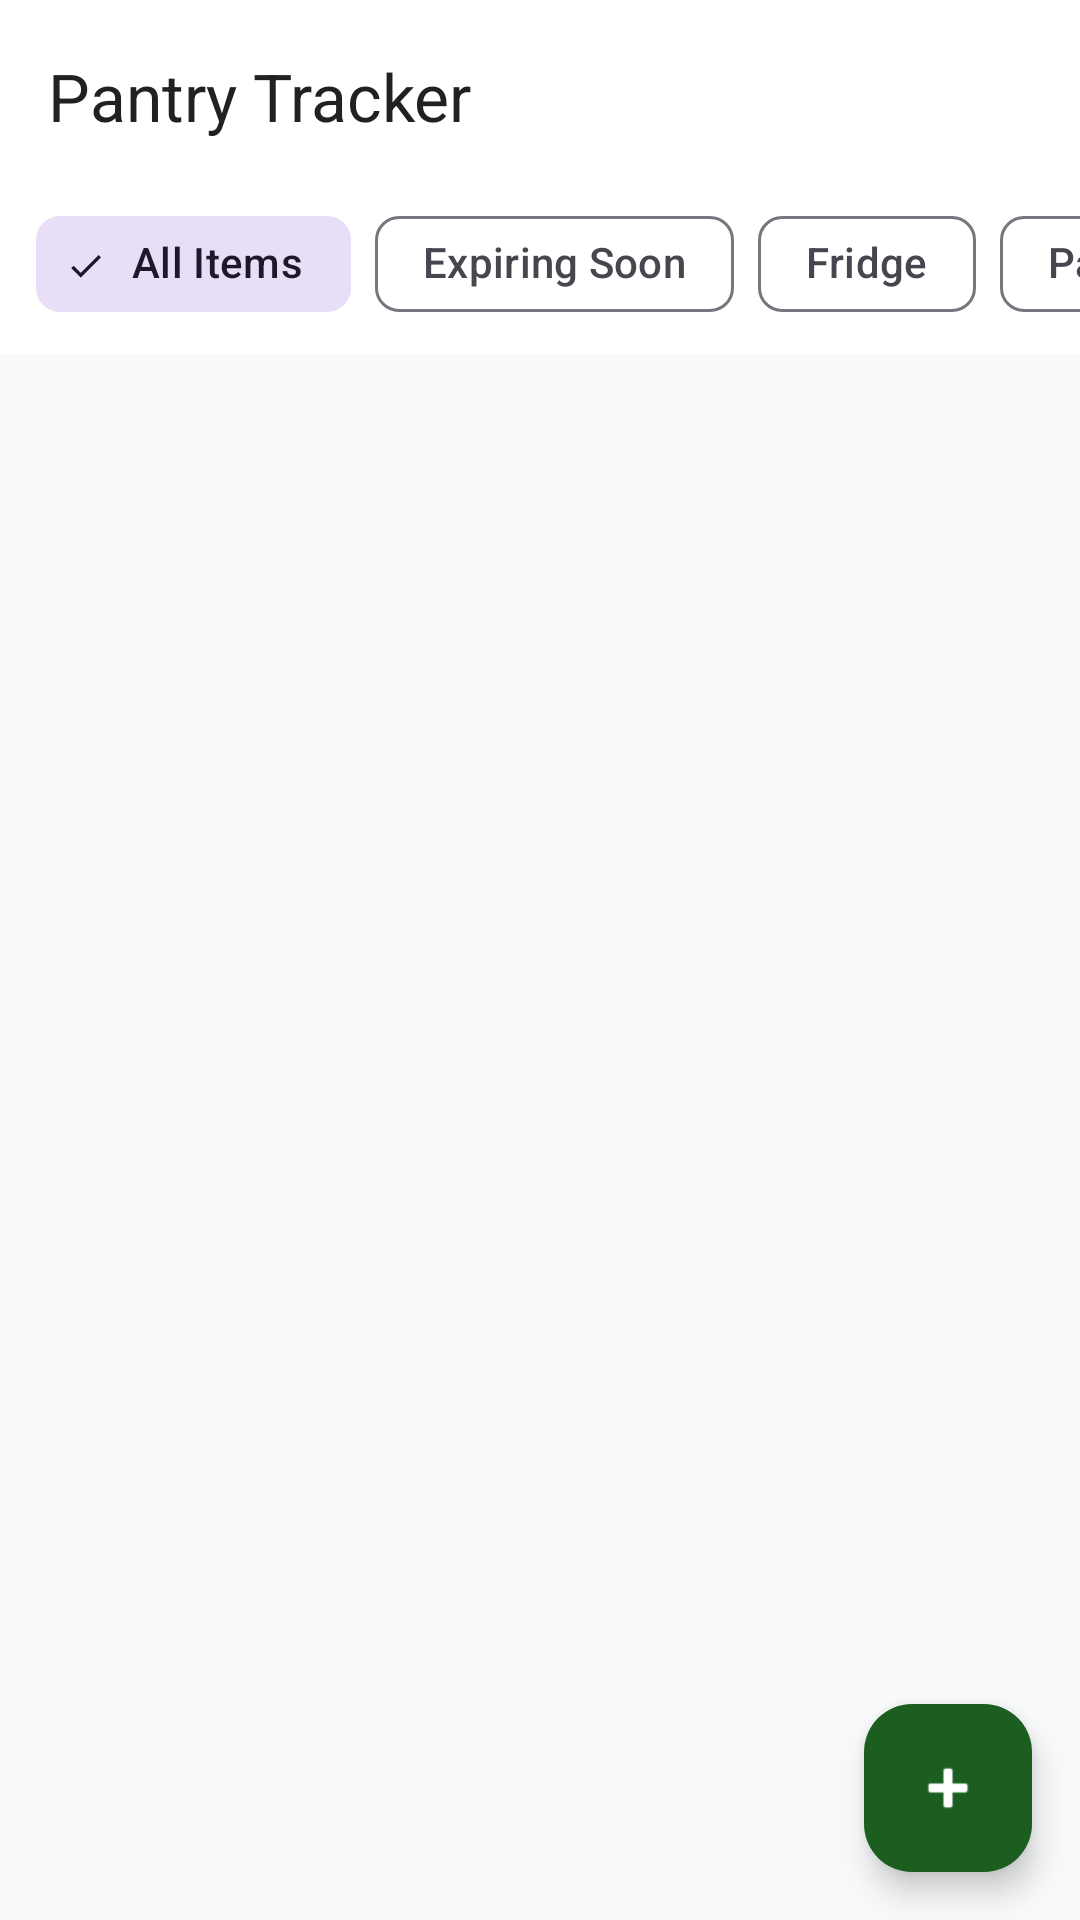

Layout XML and referenced resources for this Android screen:
<!-- AndroidManifest.xml: application theme Theme.PantryTracker -->
<!-- res/layout/fragment_pantry_list.xml -->
<?xml version="1.0" encoding="utf-8"?>
<androidx.coordinatorlayout.widget.CoordinatorLayout xmlns:android="http://schemas.android.com/apk/res/android"
    xmlns:app="http://schemas.android.com/apk/res-auto"
    xmlns:tools="http://schemas.android.com/tools"
    android:layout_width="match_parent"
    android:layout_height="match_parent"
    android:background="@color/background_screen">

    <com.google.android.material.appbar.AppBarLayout
        android:layout_width="match_parent"
        android:layout_height="wrap_content"
        android:background="@color/surface_card"
        app:elevation="1dp">

        <com.google.android.material.appbar.MaterialToolbar
            android:id="@+id/toolbar"
            android:layout_width="match_parent"
            android:layout_height="?attr/actionBarSize"
            app:title="Pantry Tracker"
            app:titleTextColor="@color/text_primary" />

        
        <com.google.android.material.card.MaterialCardView
            android:id="@+id/warningBannerCard"
            android:layout_width="match_parent"
            android:layout_height="wrap_content"
            android:layout_marginStart="12dp"
            android:layout_marginTop="4dp"
            android:layout_marginEnd="12dp"
            android:layout_marginBottom="8dp"
            android:visibility="gone"
            app:cardBackgroundColor="@color/status_expiring_bg"
            app:cardCornerRadius="10dp"
            app:cardElevation="0dp"
            app:strokeColor="@color/status_expiring_stroke"
            app:strokeWidth="1dp"
            tools:visibility="visible">

            <LinearLayout
                android:layout_width="match_parent"
                android:layout_height="wrap_content"
                android:gravity="center_vertical"
                android:orientation="horizontal"
                android:padding="10dp">

                <ImageView
                    android:layout_width="20dp"
                    android:layout_height="20dp"
                    android:src="@drawable/ic_warning"
                    tools:ignore="ContentDescription" />

                <TextView
                    android:id="@+id/warningBannerText"
                    android:layout_width="0dp"
                    android:layout_height="wrap_content"
                    android:layout_marginStart="8dp"
                    android:layout_weight="1"
                    android:textColor="@color/status_expiring_text"
                    android:textSize="13sp"
                    android:textStyle="bold"
                    tools:text="2 items expiring within 3 days" />

                <TextView
                    android:id="@+id/btnBannerFilter"
                    android:layout_width="wrap_content"
                    android:layout_height="wrap_content"
                    android:text="VIEW"
                    android:textColor="@color/status_expiring_text"
                    android:textSize="12sp"
                    android:textStyle="bold" />
            </LinearLayout>
        </com.google.android.material.card.MaterialCardView>

        
        <HorizontalScrollView
            android:layout_width="match_parent"
            android:layout_height="wrap_content"
            android:clipToPadding="false"
            android:paddingStart="12dp"
            android:paddingEnd="12dp"
            android:paddingBottom="6dp"
            android:scrollbars="none">

            <com.google.android.material.chip.ChipGroup
                android:id="@+id/chipGroupFilters"
                android:layout_width="wrap_content"
                android:layout_height="wrap_content"
                app:selectionRequired="true"
                app:singleLine="true"
                app:singleSelection="true">

                <com.google.android.material.chip.Chip
                    android:id="@+id/chipAll"
                    style="@style/Widget.Material3.Chip.Filter"
                    android:layout_width="wrap_content"
                    android:layout_height="wrap_content"
                    android:checked="true"
                    android:text="All Items" />

                <com.google.android.material.chip.Chip
                    android:id="@+id/chipExpiringSoon"
                    style="@style/Widget.Material3.Chip.Filter"
                    android:layout_width="wrap_content"
                    android:layout_height="wrap_content"
                    android:text="Expiring Soon" />

                <com.google.android.material.chip.Chip
                    android:id="@+id/chipFridge"
                    style="@style/Widget.Material3.Chip.Filter"
                    android:layout_width="wrap_content"
                    android:layout_height="wrap_content"
                    android:text="Fridge" />

                <com.google.android.material.chip.Chip
                    android:id="@+id/chipPantry"
                    style="@style/Widget.Material3.Chip.Filter"
                    android:layout_width="wrap_content"
                    android:layout_height="wrap_content"
                    android:text="Pantry Shelf" />

                <com.google.android.material.chip.Chip
                    android:id="@+id/chipFreezer"
                    style="@style/Widget.Material3.Chip.Filter"
                    android:layout_width="wrap_content"
                    android:layout_height="wrap_content"
                    android:text="Freezer" />

            </com.google.android.material.chip.ChipGroup>
        </HorizontalScrollView>

    </com.google.android.material.appbar.AppBarLayout>

    <FrameLayout
        android:layout_width="match_parent"
        android:layout_height="match_parent"
        app:layout_behavior="@string/appbar_scrolling_view_behavior">

        
        <androidx.recyclerview.widget.RecyclerView
            android:id="@+id/recyclerViewItems"
            android:layout_width="match_parent"
            android:layout_height="match_parent"
            android:clipToPadding="false"
            android:paddingTop="6dp"
            android:paddingBottom="88dp"
            tools:listitem="@layout/item_pantry" />

        
        <LinearLayout
            android:id="@+id/viewEmptyState"
            android:layout_width="wrap_content"
            android:layout_height="wrap_content"
            android:layout_gravity="center"
            android:gravity="center"
            android:orientation="vertical"
            android:padding="24dp"
            android:visibility="gone"
            tools:visibility="visible">

            <TextView
                android:layout_width="wrap_content"
                android:layout_height="wrap_content"
                android:text="🥫"
                android:textSize="48sp" />

            <TextView
                android:id="@+id/tvEmptyTitle"
                android:layout_width="wrap_content"
                android:layout_height="wrap_content"
                android:layout_marginTop="12dp"
                android:text="Your pantry is empty"
                android:textColor="@color/text_primary"
                android:textSize="16sp"
                android:textStyle="bold" />

            <TextView
                android:id="@+id/tvEmptySubtitle"
                android:layout_width="wrap_content"
                android:layout_height="wrap_content"
                android:layout_marginTop="4dp"
                android:gravity="center"
                android:text="Tap '+' to add your first grocery item and start tracking expiry dates."
                android:textColor="@color/text_secondary"
                android:textSize="13sp" />
        </LinearLayout>

        
        <com.google.android.material.progressindicator.CircularProgressIndicator
            android:id="@+id/progressBar"
            android:layout_width="wrap_content"
            android:layout_height="wrap_content"
            android:layout_gravity="center"
            android:indeterminate="true"
            android:visibility="gone" />

    </FrameLayout>

    
    <com.google.android.material.floatingactionbutton.FloatingActionButton
        android:id="@+id/fabAddItem"
        android:layout_width="wrap_content"
        android:layout_height="wrap_content"
        android:layout_gravity="bottom|end"
        android:layout_margin="16dp"
        android:contentDescription="Add pantry item"
        app:backgroundTint="@color/primary_color"
        app:tint="@color/white"
        app:srcCompat="@android:drawable/ic_input_add" />

</androidx.coordinatorlayout.widget.CoordinatorLayout>
<!-- res/layout/item_pantry.xml (included above) -->
<?xml version="1.0" encoding="utf-8"?>
<com.google.android.material.card.MaterialCardView xmlns:android="http://schemas.android.com/apk/res/android"
    xmlns:app="http://schemas.android.com/apk/res-auto"
    xmlns:tools="http://schemas.android.com/tools"
    android:id="@+id/cardPantryItem"
    android:layout_width="match_parent"
    android:layout_height="wrap_content"
    android:layout_marginStart="12dp"
    android:layout_marginTop="4dp"
    android:layout_marginEnd="12dp"
    android:layout_marginBottom="4dp"
    app:cardCornerRadius="12dp"
    app:cardElevation="1dp"
    app:cardBackgroundColor="@color/surface_card"
    app:strokeWidth="1dp"
    app:strokeColor="@color/divider_color">

    <androidx.constraintlayout.widget.ConstraintLayout
        android:layout_width="match_parent"
        android:layout_height="wrap_content"
        android:padding="12dp">

        <View
            android:id="@+id/viewStatusIndicator"
            android:layout_width="4dp"
            android:layout_height="0dp"
            android:background="@color/status_fresh_text"
            app:layout_constraintBottom_toBottomOf="parent"
            app:layout_constraintStart_toStartOf="parent"
            app:layout_constraintTop_toTopOf="parent" />

        <TextView
            android:id="@+id/tvItemName"
            android:layout_width="0dp"
            android:layout_height="wrap_content"
            android:layout_marginStart="10dp"
            android:layout_marginEnd="8dp"
            android:ellipsize="end"
            android:maxLines="1"
            android:textColor="@color/text_primary"
            android:textSize="15sp"
            android:textStyle="bold"
            app:layout_constraintEnd_toStartOf="@+id/tvStatusBadge"
            app:layout_constraintStart_toEndOf="@+id/viewStatusIndicator"
            app:layout_constraintTop_toTopOf="parent"
            tools:text="Greek Yogurt" />

        <TextView
            android:id="@+id/tvItemDetails"
            android:layout_width="0dp"
            android:layout_height="wrap_content"
            android:layout_marginStart="10dp"
            android:layout_marginTop="4dp"
            android:layout_marginEnd="8dp"
            android:ellipsize="end"
            android:maxLines="1"
            android:textColor="@color/text_secondary"
            android:textSize="12sp"
            app:layout_constraintBottom_toBottomOf="parent"
            app:layout_constraintEnd_toStartOf="@+id/tvStatusBadge"
            app:layout_constraintStart_toEndOf="@+id/viewStatusIndicator"
            app:layout_constraintTop_toBottomOf="@+id/tvItemName"
            tools:text="Fridge • Dairy • 500 g" />

        <TextView
            android:id="@+id/tvStatusBadge"
            android:layout_width="wrap_content"
            android:layout_height="wrap_content"
            android:background="@drawable/bg_badge_expiring"
            android:paddingStart="8dp"
            android:paddingTop="3dp"
            android:paddingEnd="8dp"
            android:paddingBottom="3dp"
            android:textColor="@color/status_expiring_text"
            android:textSize="11sp"
            android:textStyle="bold"
            app:layout_constraintBottom_toBottomOf="parent"
            app:layout_constraintEnd_toEndOf="parent"
            app:layout_constraintTop_toTopOf="parent"
            tools:text="2d left" />

    </androidx.constraintlayout.widget.ConstraintLayout>
</com.google.android.material.card.MaterialCardView>
<!-- resources referenced by this layout -->
<resources>
  <color name="background_screen">#F8F9FA</color>
  <color name="divider_color">#EEEEEE</color>
  <color name="primary_color">#1B5E20</color>
  <color name="status_expiring_bg">#FFF8E1</color>
  <color name="status_expiring_stroke">#FFE082</color>
  <color name="status_expiring_text">#E65100</color>
  <color name="status_fresh_text">#2E7D32</color>
  <color name="surface_card">#FFFFFF</color>
  <color name="text_primary">#212121</color>
  <color name="text_secondary">#757575</color>
  <color name="white">#FFFFFFFF</color>
  <!-- drawable bg_badge_expiring (drawable) -->
  <?xml version="1.0" encoding="utf-8"?>
  <shape xmlns:android="http://schemas.android.com/apk/res/android"
      android:shape="rectangle">
      <corners android:radius="12dp" />
      <solid android:color="@color/status_expiring_bg" />
      <stroke android:width="1dp" android:color="@color/status_expiring_stroke" />
  </shape>
  <!-- drawable ic_warning (drawable) -->
  <vector xmlns:android="http://schemas.android.com/apk/res/android"
      android:width="24dp"
      android:height="24dp"
      android:viewportWidth="24"
      android:viewportHeight="24"
      android:tint="@color/status_expiring_text">
      <path
          android:fillColor="@android:color/white"
          android:pathData="M1,21h22L12,2 1,21zM13,18h-2v-2h2v2zM13,14h-2v-4h2v4z" />
  </vector>
  <style name="Theme.PantryTracker" parent="Base.Theme.PantryTracker" />
  <style name="Base.Theme.PantryTracker" parent="Theme.Material3.DayNight.NoActionBar">
          <item name="colorPrimary">@color/primary_color</item>
          <item name="colorOnPrimary">@color/white</item>
          <item name="colorSecondary">@color/accent_color</item>
          <item name="colorSurface">@color/surface_card</item>
          <item name="colorOnSurface">@color/text_primary</item>
          <item name="android:statusBarColor">@color/surface_card</item>
          <item name="android:windowLightStatusBar">true</item>
          <item name="android:windowBackground">@color/background_screen</item>
      </style>
  <color name="accent_color">#2E7D32</color>
</resources>
